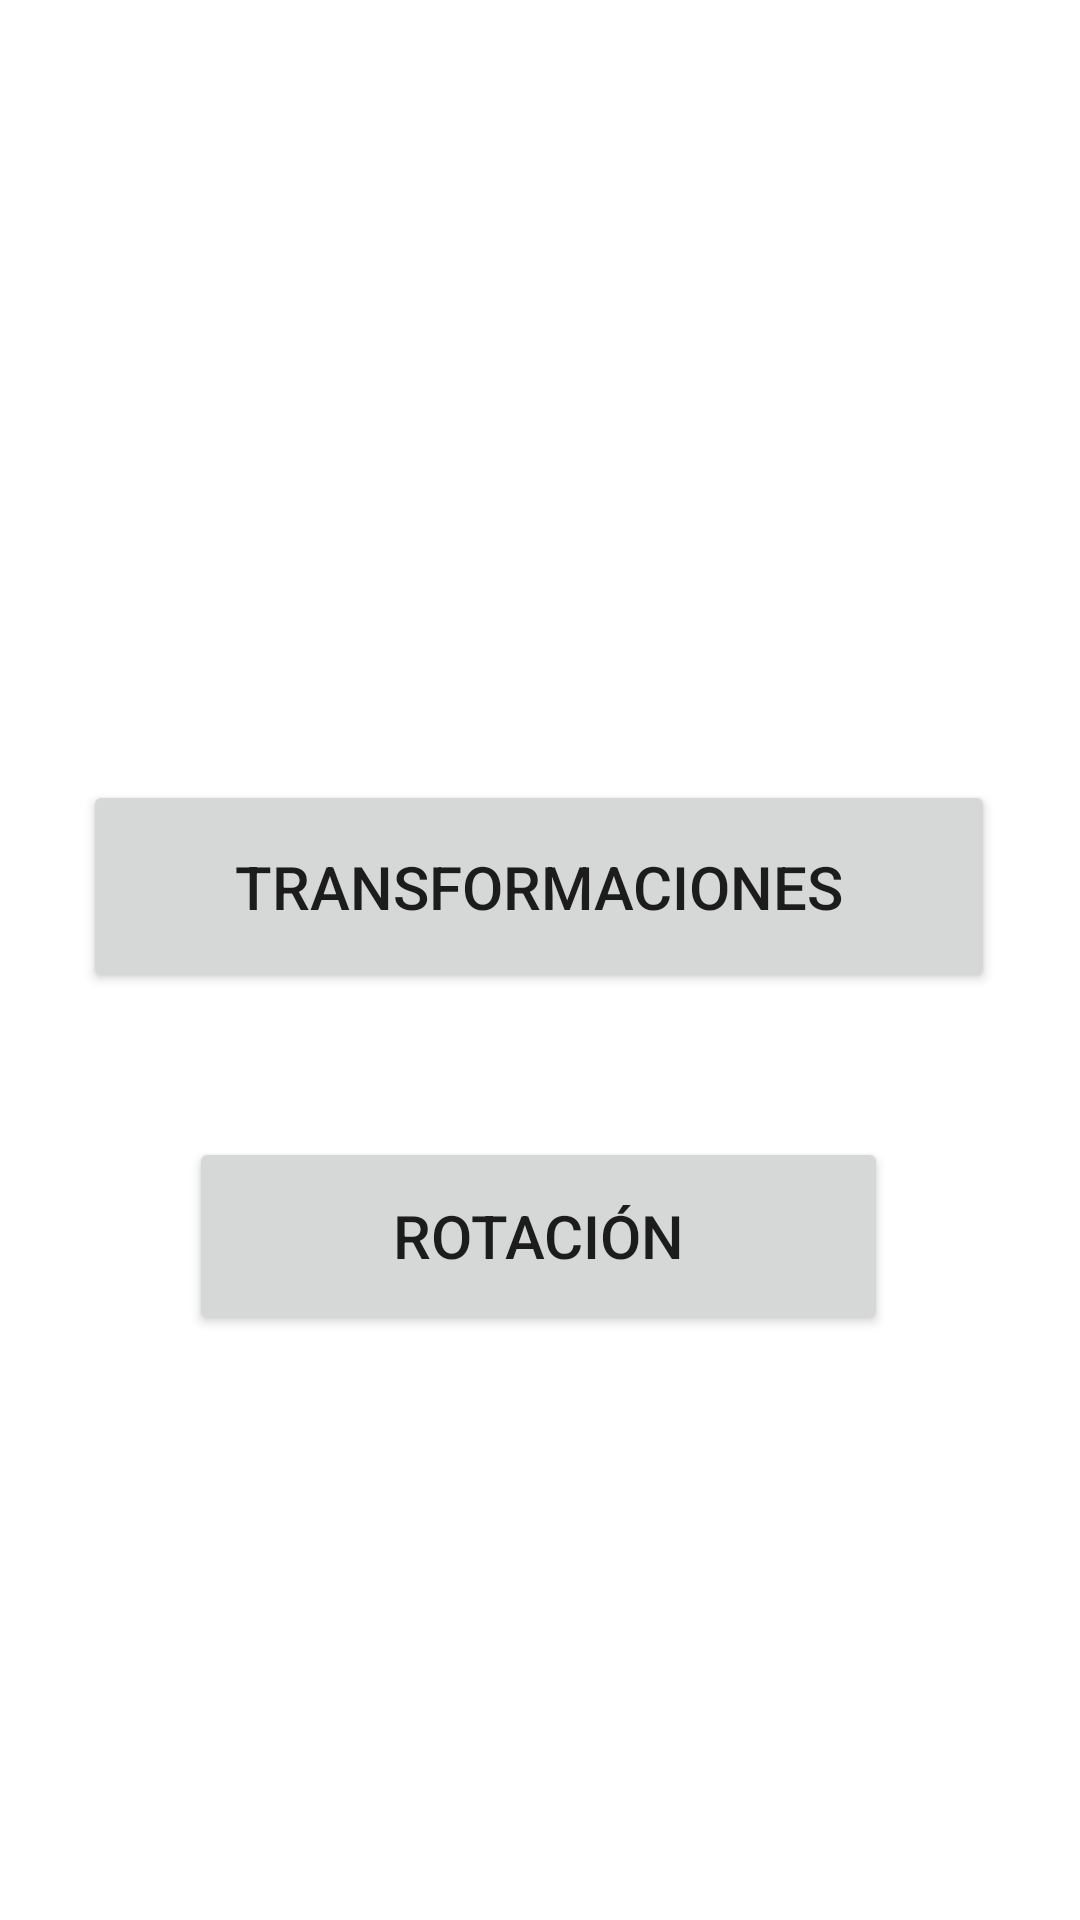

Write the Android layout XML for this screen, with the resource values it uses.
<!-- AndroidManifest.xml: application theme Theme.Paintemu -->
<!-- res/layout/activity_menu.xml -->
<?xml version="1.0" encoding="utf-8"?>
<androidx.constraintlayout.widget.ConstraintLayout xmlns:android="http://schemas.android.com/apk/res/android"
    xmlns:app="http://schemas.android.com/apk/res-auto"
    xmlns:tools="http://schemas.android.com/tools"
    android:layout_width="match_parent"
    android:layout_height="match_parent">

    <Button
        android:id="@+id/button"
        android:layout_width="304dp"
        android:layout_height="71dp"
        android:layout_marginTop="260dp"
        android:onClick="setActivityMain"
        android:text="Transformaciones"
        android:textSize="20sp"
        app:layout_constraintEnd_toEndOf="parent"
        app:layout_constraintHorizontal_bias="0.495"
        app:layout_constraintStart_toStartOf="parent"
        app:layout_constraintTop_toTopOf="parent" />

    <Button
        android:id="@+id/button2"
        android:layout_width="233dp"
        android:layout_height="66dp"
        android:layout_marginTop="48dp"
        android:onClick="setActivityRotation"
        android:text="Rotación"
        android:textSize="20sp"
        app:layout_constraintEnd_toEndOf="parent"
        app:layout_constraintHorizontal_bias="0.495"
        app:layout_constraintStart_toStartOf="parent"
        app:layout_constraintTop_toBottomOf="@+id/button" />
</androidx.constraintlayout.widget.ConstraintLayout>
<!-- resources referenced by this layout -->
<resources>
  <style name="Theme.Paintemu" parent="Theme.MaterialComponents.DayNight.NoActionBar">
          
          <item name="colorPrimary">@color/purple_500</item>
          <item name="colorPrimaryVariant">@color/purple_700</item>
          <item name="colorOnPrimary">@color/white</item>
          
          <item name="colorSecondary">@color/teal_200</item>
          <item name="colorSecondaryVariant">@color/teal_700</item>
          <item name="colorOnSecondary">@color/black</item>
          
  
          
      </style>
  <!-- not gathered from this repository: default colours our renderer supplied (Android Studio template values) -->
  <color name="purple_500">#FF6200EE</color>
  <color name="purple_700">#FF3700B3</color>
  <color name="teal_200">#FF03DAC5</color>
  <color name="teal_700">#FF018786</color>
  <color name="black">#FF000000</color>
  <color name="white">#FFFFFFFF</color>
</resources>
